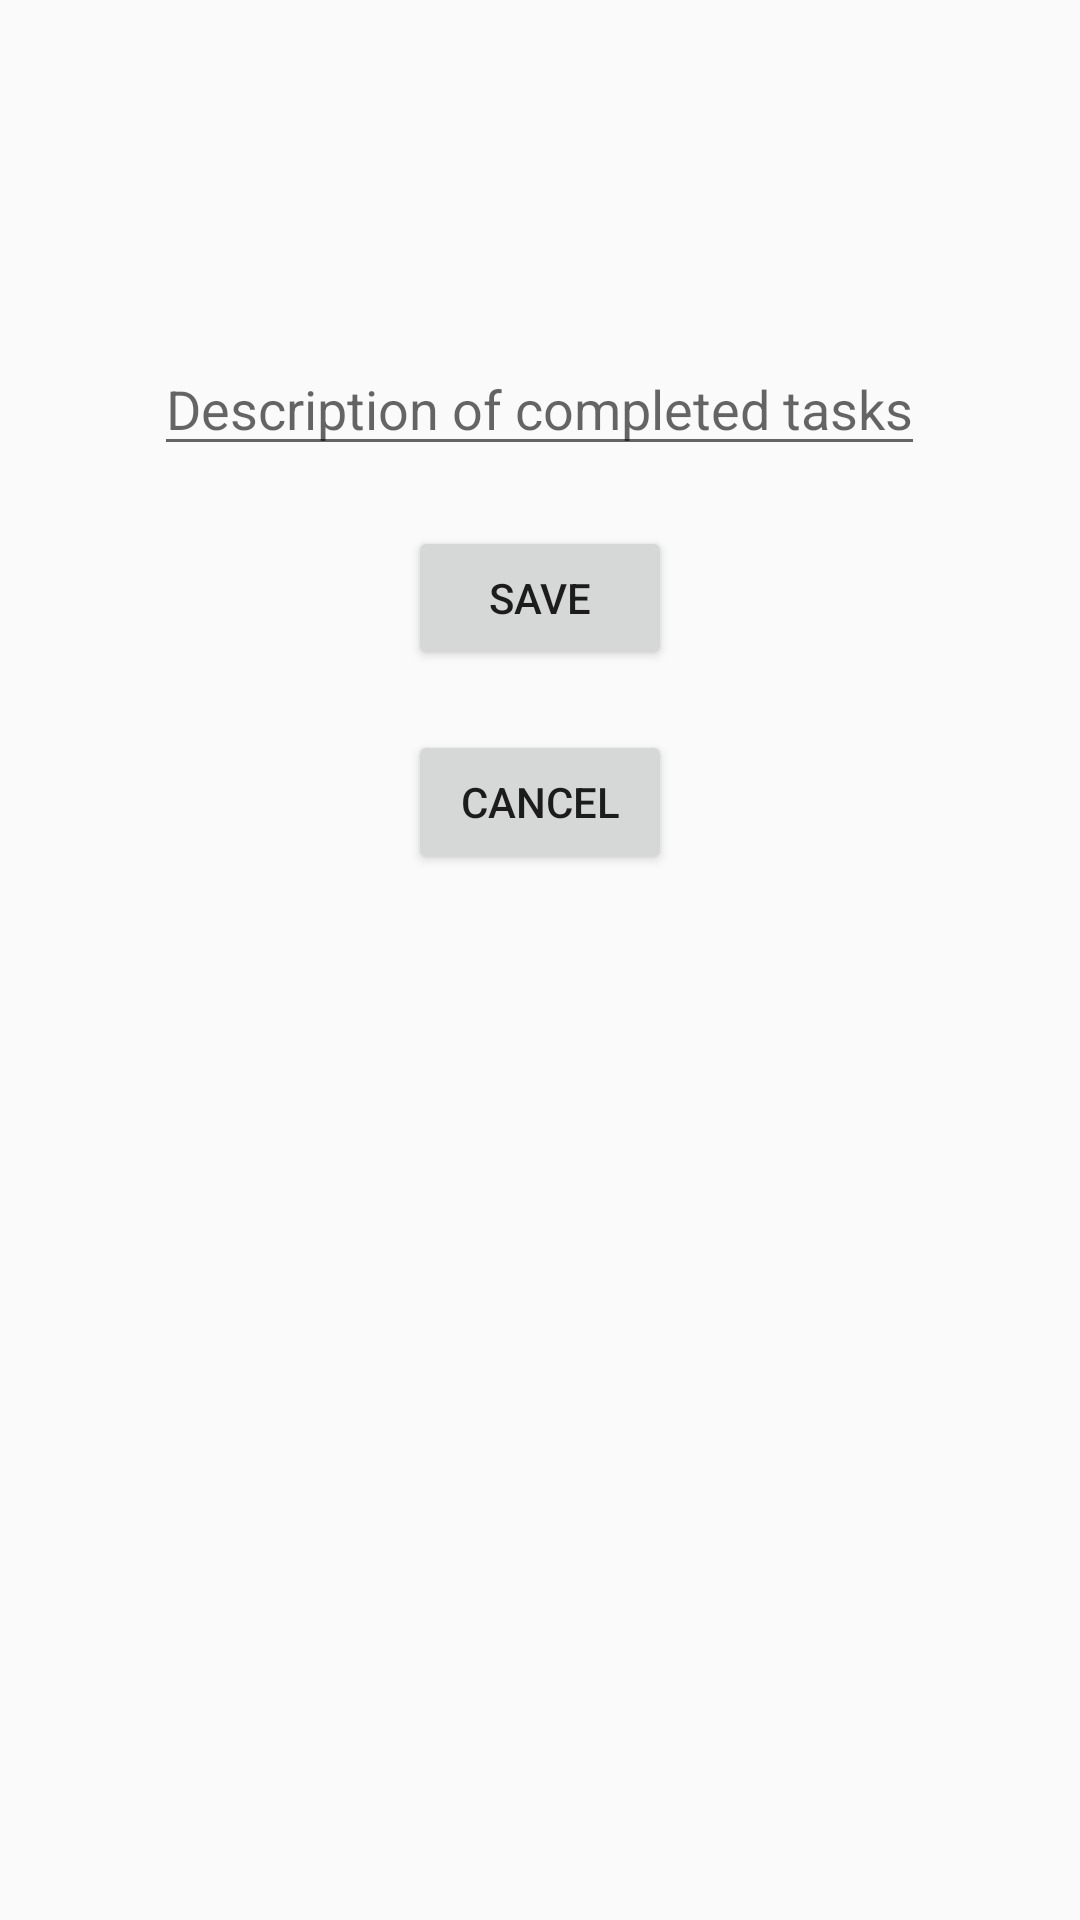

Here is an Android app screen rendered from its layout file. Give the layout XML and the strings, colors and styles it references.
<!-- AndroidManifest.xml: application theme AppTheme -->
<!-- res/layout/activity_display_message.xml -->
<RelativeLayout xmlns:android="http://schemas.android.com/apk/res/android"
    xmlns:tools="http://schemas.android.com/tools" android:layout_width="match_parent"
    android:layout_height="match_parent" android:paddingLeft="@dimen/activity_horizontal_margin"
    android:paddingRight="@dimen/activity_horizontal_margin"
    android:paddingTop="@dimen/activity_vertical_margin"
    android:paddingBottom="@dimen/activity_vertical_margin"
    tools:context="com.example.henry.timetrack.ChangeMessageActivity">

    <LinearLayout
        android:layout_width="match_parent"
        android:layout_height="wrap_content"
        android:orientation="vertical"
        android:gravity="center_horizontal"
        android:layout_marginTop="20dp"
        android:layout_marginBottom="20dp">

        <TextView android:text="@string/task_placeholder"
            android:id="@+id/task_placeholder_hour"
            android:layout_width="wrap_content"
            android:layout_height="wrap_content"
            android:layout_marginBottom="10dp"
            android:textSize="25dp"
            android:textColor="@color/modify_task_date_color"/>
        <TextView android:text="@string/task_placeholder"
            android:id="@+id/task_placeholder_date"
            android:layout_width="wrap_content"
            android:layout_height="wrap_content"
            android:layout_marginBottom="30dp"
            android:textSize="15dp"/>

        <EditText android:id="@+id/edit_message"
            android:layout_width="wrap_content"
            android:layout_height="wrap_content"
            android:hint="@string/edit_message_hint"
            android:layout_marginBottom="20dp" />

        <Button
            android:layout_width="wrap_content"
            android:layout_height="wrap_content"
            android:text="@string/save_content"
            android:onClick="onSave"
            android:layout_marginBottom="20dp" />

        <Button
            android:layout_width="wrap_content"
            android:layout_height="wrap_content"
            android:text="@string/cancel_content"
            android:onClick="onCancel" />

    </LinearLayout>

</RelativeLayout>
<!-- resources referenced by this layout -->
<resources>
  <color name="modify_task_date_color">#333333</color>
  <string name="cancel_content">Cancel</string>
  <string name="edit_message_hint">Description of completed tasks</string>
  <string name="save_content">Save</string>
  <string name="task_placeholder" />
  <style name="AppTheme" parent="Theme.AppCompat.Light.DarkActionBar">
          
      </style>
</resources>
